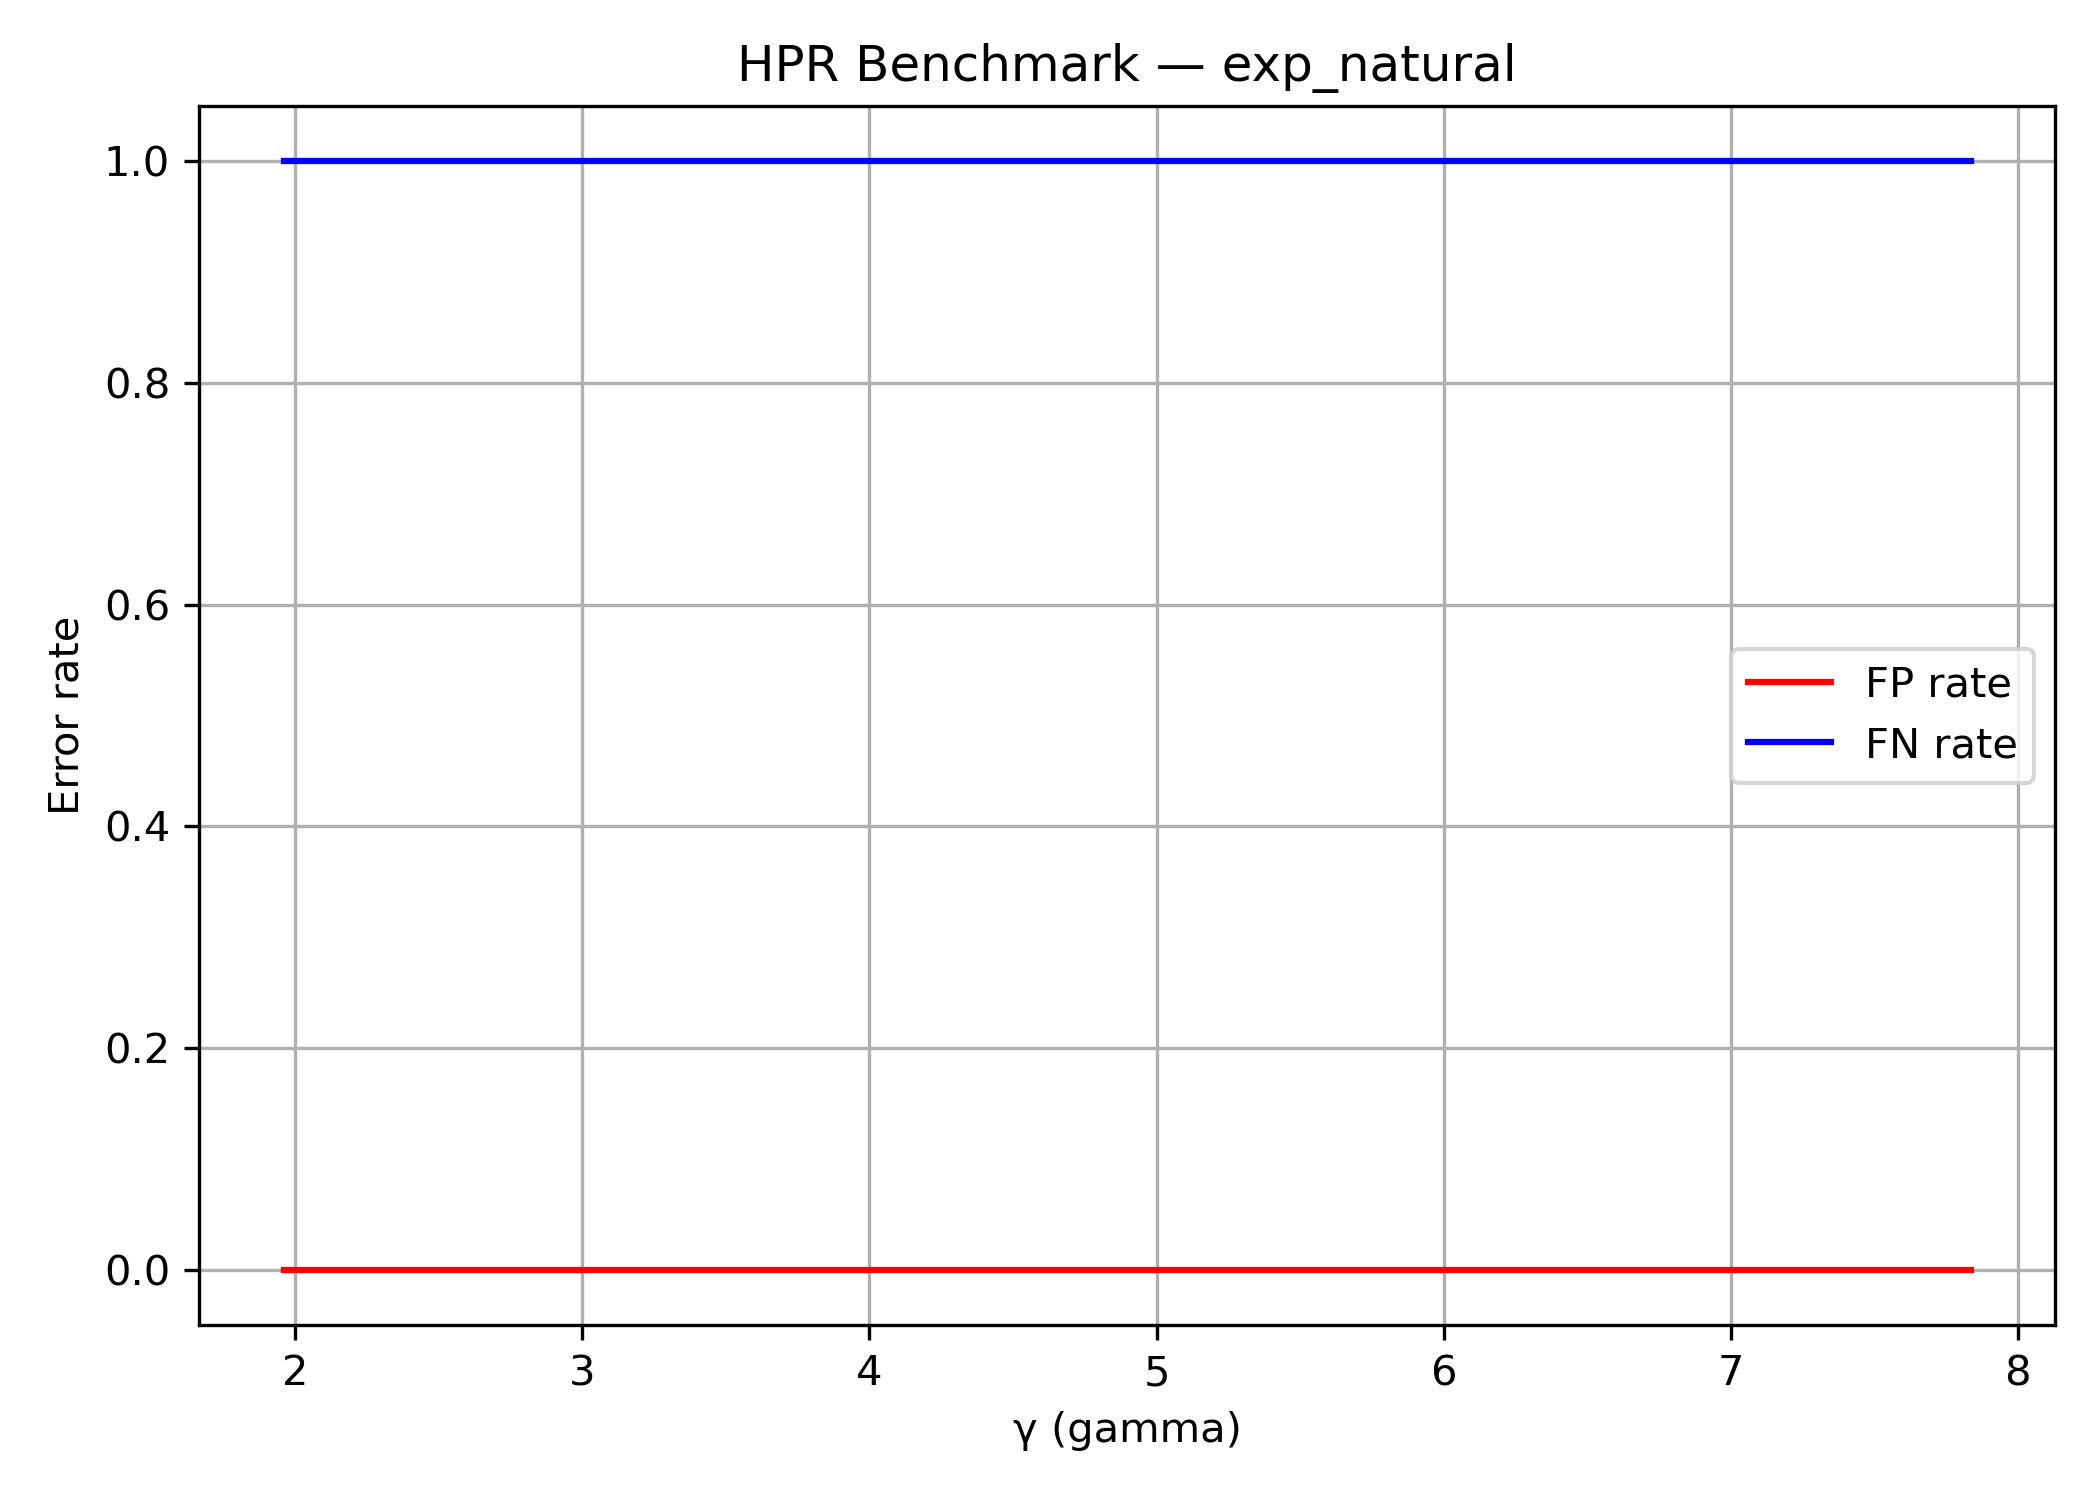

The data file committed next to this chart (first rows):
kernel, gamma, TP, FP, FN, TN, FP_rate, FN_rate
exp_natural, 1.959, 0, 0, 3621, 6379, 0.0, 1
exp_natural, 2.253, 0, 0, 3621, 6379, 0.0, 1
exp_natural, 2.547, 0, 0, 3621, 6379, 0.0, 1
exp_natural, 2.841, 0, 0, 3621, 6379, 0.0, 1
exp_natural, 3.134, 0, 0, 3621, 6379, 0.0, 1
exp_natural, 3.428, 0, 0, 3621, 6379, 0.0, 1
exp_natural, 3.722, 0, 0, 3621, 6379, 0.0, 1
exp_natural, 4.016, 0, 0, 3621, 6379, 0.0, 1
exp_natural, 4.31, 0, 0, 3621, 6379, 0.0, 1
exp_natural, 4.604, 0, 0, 3621, 6379, 0.0, 1
exp_natural, 4.898, 0, 0, 3621, 6379, 0.0, 1
exp_natural, 5.191, 0, 0, 3621, 6379, 0.0, 1
exp_natural, 5.485, 0, 0, 3621, 6379, 0.0, 1
exp_natural, 5.779, 0, 0, 3621, 6379, 0.0, 1
exp_natural, 6.073, 0, 0, 3621, 6379, 0.0, 1
exp_natural, 6.367, 0, 0, 3621, 6379, 0.0, 1
exp_natural, 6.661, 0, 0, 3621, 6379, 0.0, 1
exp_natural, 6.954, 0, 0, 3621, 6379, 0.0, 1
exp_natural, 7.248, 0, 0, 3621, 6379, 0.0, 1
exp_natural, 7.542, 0, 0, 3621, 6379, 0.0, 1
exp_natural, 7.836, 0, 0, 3621, 6379, 0.0, 1
